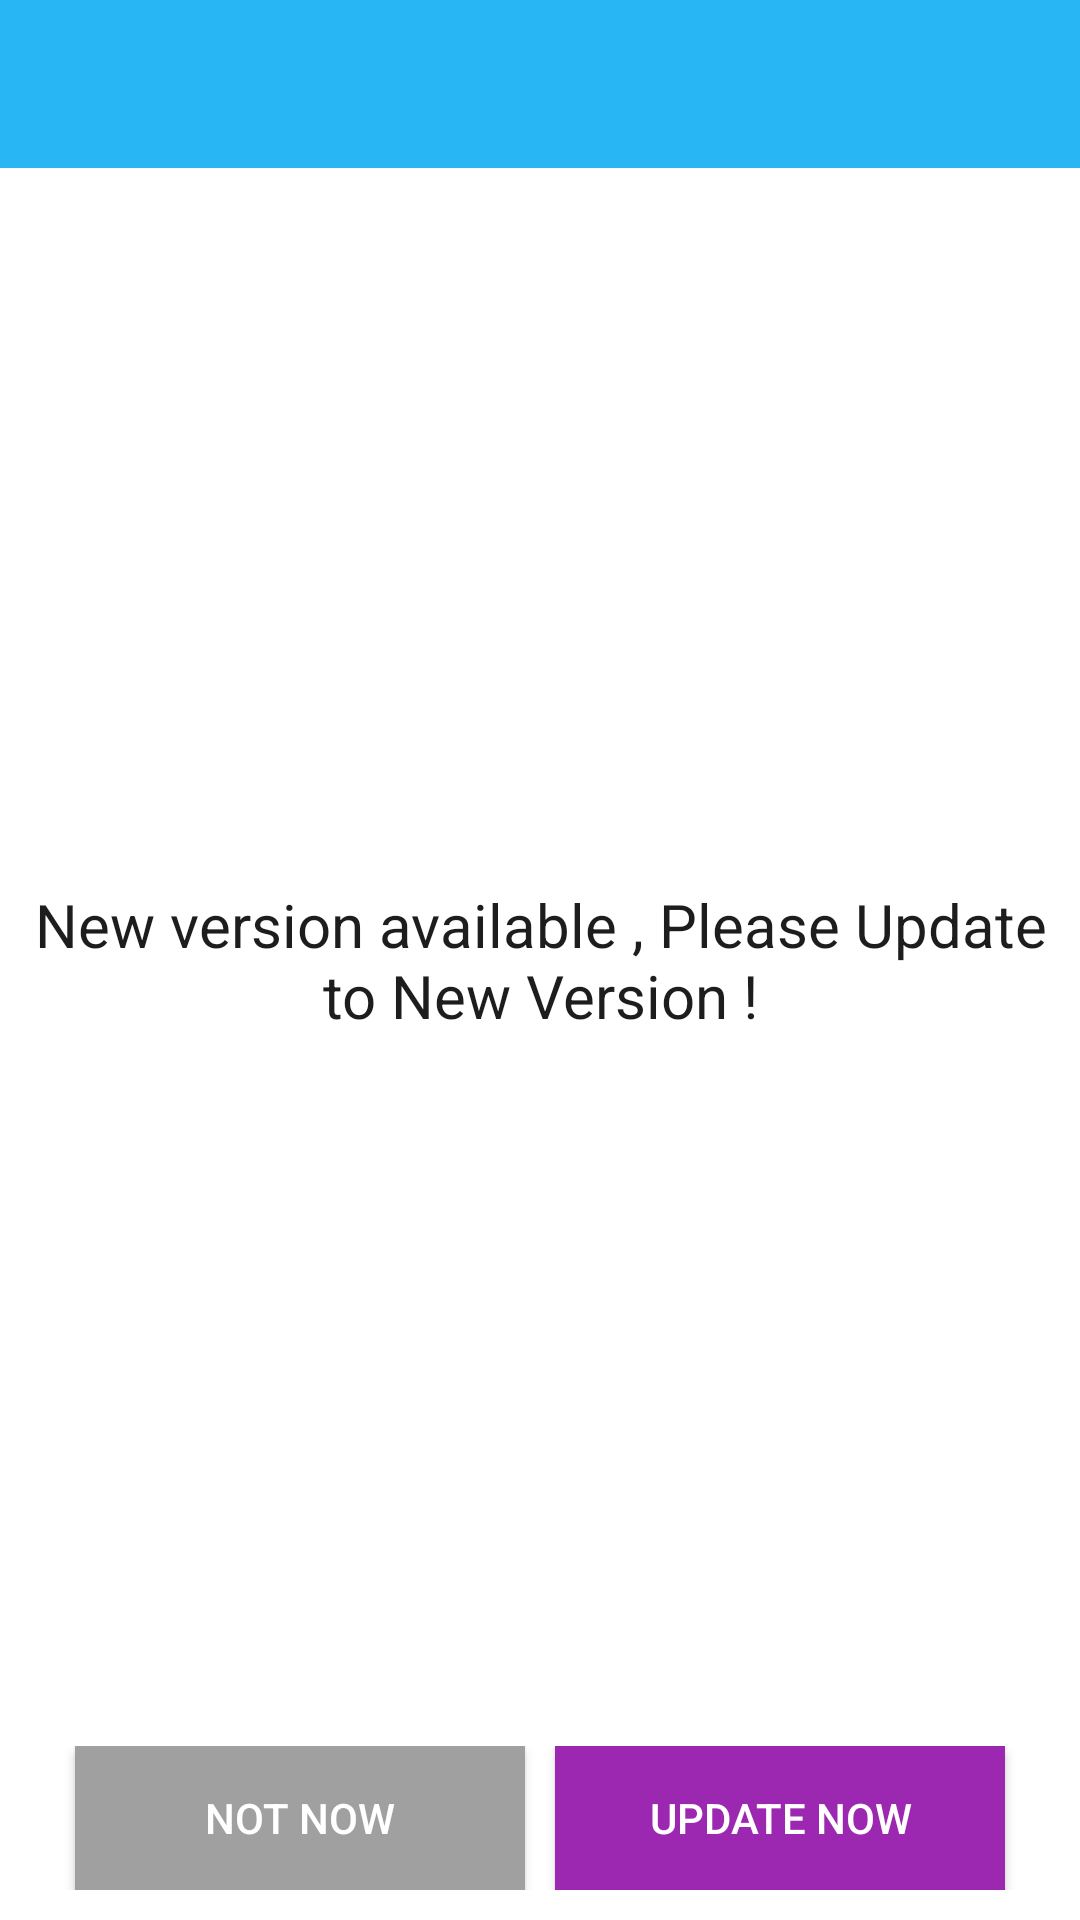

This screen was rendered from an Android layout file. Write that file and the resources it references.
<!-- AndroidManifest.xml: application theme AppTheme -->
<!-- res/layout/dialog.xml -->
<?xml version="1.0" encoding="utf-8"?>

<FrameLayout xmlns:android="http://schemas.android.com/apk/res/android"
    android:layout_width="match_parent"
    android:layout_height="250dp"
    android:background="#ffffffff"
    android:orientation="vertical">


    <View
        android:visibility="gone"
        android:layout_width="0dp"
        android:layout_height="0dp" />


    <ImageView
        android:id="@+id/a"
        android:layout_width="match_parent"
        android:layout_height="56dp"
        android:background="@color/colorPrimary"
        android:gravity="center"
        android:scaleType="fitCenter" />

    <TextView
        android:id="@+id/text_dialog"
        android:layout_width="wrap_content"
        android:layout_height="wrap_content"
        android:layout_below="@+id/a"
        android:layout_centerHorizontal="true"
        android:layout_gravity="center"
        android:layout_marginLeft="8dp"
        android:layout_marginTop="20dp"
        android:layout_marginRight="8dp"
        android:layout_marginBottom="20dp"
        android:gravity="center_horizontal"
        android:text="New version available , Please Update to New Version !"
        android:textColor="#ff1d1d1d"
        android:textSize="20sp" />

    <LinearLayout
        android:layout_width="match_parent"
        android:layout_height="wrap_content"
        android:layout_centerHorizontal="true"
        android:layout_gravity="bottom|center_vertical|center_horizontal|center"
        android:gravity="center"
        android:orientation="horizontal"
        android:padding="10dp">

        <Button
            android:id="@+id/btnCancle"
            android:layout_width="150dp"
            android:layout_height="wrap_content"
            android:layout_below="@+id/text_dialog"
            android:layout_marginRight="10dp"
            android:background="#ffa0a0a0"
            android:gravity="center"
            android:padding="10dp"
            android:text="not now"
            android:textColor="#ffffffff" />

        <Button
            android:id="@+id/btn_dialog"
            android:layout_width="150dp"
            android:layout_height="wrap_content"
            android:layout_below="@+id/text_dialog"
            android:layout_centerHorizontal="true"
            android:background="@color/purple"
            android:gravity="center"
            android:padding="10dp"
            android:text="UPdate now"
            android:textColor="#ffffffff" />
    </LinearLayout>
</FrameLayout>
<!-- resources referenced by this layout -->
<resources>
  <color name="colorPrimary">#29B6F5</color>
  <color name="purple">#9C27B1</color>
  <style name="AppTheme" parent="Theme.AppCompat.Light.NoActionBar">
          
          <item name="colorPrimary">@color/colorPrimary</item>
          <item name="colorPrimaryDark">@color/colorPrimaryDark</item>
          <item name="colorAccent">@color/colorAccent</item>
      </style>
  <color name="colorPrimaryDark">#29B6F5</color>
  <color name="colorAccent">@color/blue</color>
  <color name="blue">#3F51B2</color>
</resources>
